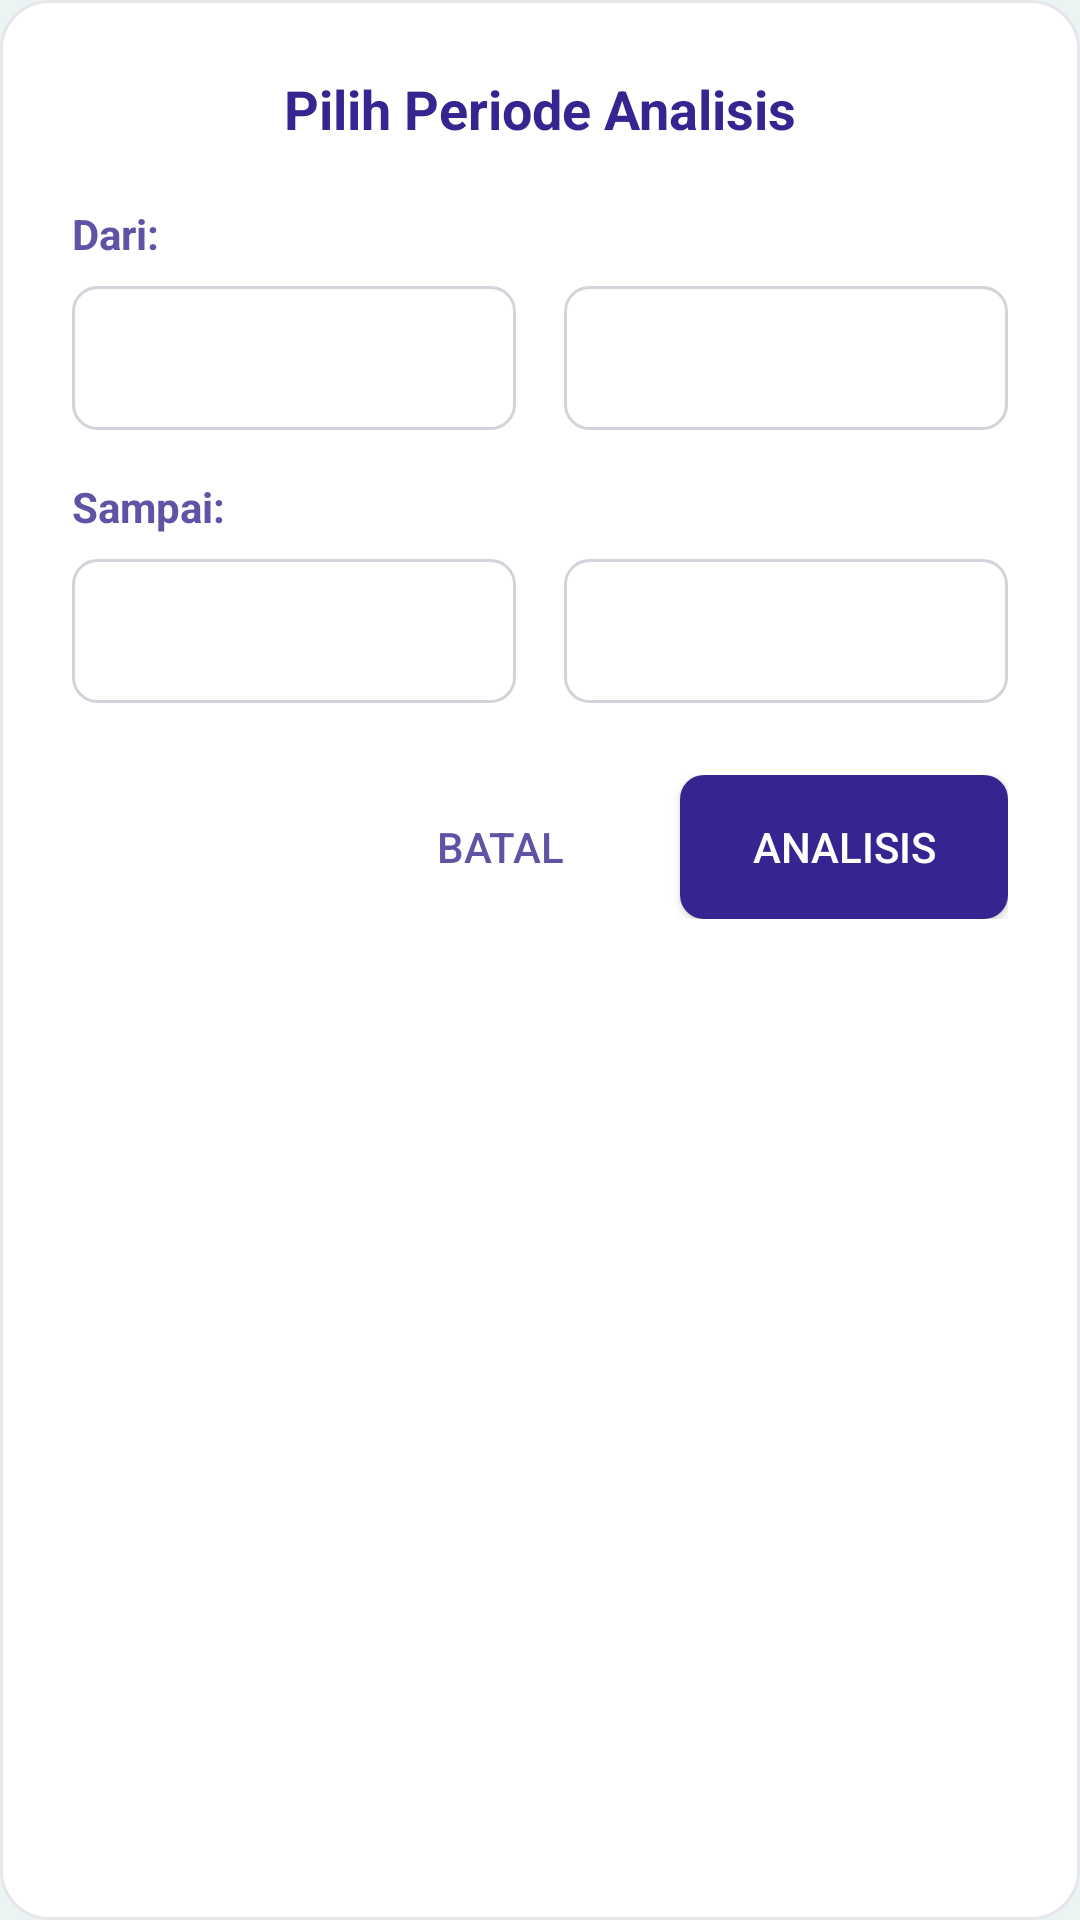

Here is an Android app screen rendered from its layout file. Give the layout XML and the strings, colors and styles it references.
<!-- AndroidManifest.xml: application theme Theme.FeliyaAttendance -->
<!-- res/layout/dialog_date_range_picker.xml -->
<?xml version="1.0" encoding="utf-8"?>
<LinearLayout xmlns:android="http://schemas.android.com/apk/res/android"
    xmlns:app="http://schemas.android.com/apk/res-auto"
    android:layout_width="match_parent"
    android:layout_height="wrap_content"
    android:orientation="vertical"
    android:padding="24dp"
    android:background="@drawable/dialog_background">

    <TextView
        android:layout_width="wrap_content"
        android:layout_height="wrap_content"
        android:text="Pilih Periode Analisis"
        android:textSize="18sp"
        android:textStyle="bold"
        android:textColor="@color/primary_color"
        android:layout_marginBottom="20dp"
        android:layout_gravity="center" />

    
    <TextView
        android:layout_width="wrap_content"
        android:layout_height="wrap_content"
        android:text="Dari:"
        android:textSize="14sp"
        android:textStyle="bold"
        android:textColor="@color/secondary_color"
        android:layout_marginBottom="8dp" />

    <LinearLayout
        android:layout_width="match_parent"
        android:layout_height="wrap_content"
        android:orientation="horizontal"
        android:layout_marginBottom="16dp">

        <Spinner
            android:id="@+id/spinner_start_month"
            android:layout_width="0dp"
            android:layout_height="48dp"
            android:layout_weight="1"
            android:layout_marginEnd="8dp"
            android:background="@drawable/spinner_background" />

        <Spinner
            android:id="@+id/spinner_start_year"
            android:layout_width="0dp"
            android:layout_height="48dp"
            android:layout_weight="1"
            android:layout_marginStart="8dp"
            android:background="@drawable/spinner_background" />

    </LinearLayout>

    
    <TextView
        android:layout_width="wrap_content"
        android:layout_height="wrap_content"
        android:text="Sampai:"
        android:textSize="14sp"
        android:textStyle="bold"
        android:textColor="@color/secondary_color"
        android:layout_marginBottom="8dp" />

    <LinearLayout
        android:layout_width="match_parent"
        android:layout_height="wrap_content"
        android:orientation="horizontal"
        android:layout_marginBottom="24dp">

        <Spinner
            android:id="@+id/spinner_end_month"
            android:layout_width="0dp"
            android:layout_height="48dp"
            android:layout_weight="1"
            android:layout_marginEnd="8dp"
            android:background="@drawable/spinner_background" />

        <Spinner
            android:id="@+id/spinner_end_year"
            android:layout_width="0dp"
            android:layout_height="48dp"
            android:layout_weight="1"
            android:layout_marginStart="8dp"
            android:background="@drawable/spinner_background" />

    </LinearLayout>

    
    <LinearLayout
        android:layout_width="match_parent"
        android:layout_height="wrap_content"
        android:orientation="horizontal"
        android:gravity="end">

        <Button
            android:id="@+id/btn_cancel"
            android:layout_width="wrap_content"
            android:layout_height="wrap_content"
            android:text="Batal"
            android:textColor="@color/secondary_color"
            android:background="@android:color/transparent"
            android:layout_marginEnd="16dp"
            style="?android:attr/borderlessButtonStyle" />

        <Button
            android:id="@+id/btn_analyze"
            android:layout_width="wrap_content"
            android:layout_height="wrap_content"
            android:text="Analisis"
            android:textColor="@color/white"
            android:background="@drawable/button_primary_background"
            android:paddingHorizontal="24dp" />

    </LinearLayout>

</LinearLayout>
<!-- resources referenced by this layout -->
<resources>
  <color name="primary_color">#362591</color>
  <color name="secondary_color">#6052A5</color>
  <color name="white">#FFFFFFFF</color>
  <!-- drawable button_primary_background (drawable) -->
  <?xml version="1.0" encoding="utf-8"?>
  <selector xmlns:android="http://schemas.android.com/apk/res/android">
      <item android:state_pressed="true">
          <shape>
              <solid android:color="#5048E5" />
              <corners android:radius="8dp" />
          </shape>
      </item>
      <item>
          <shape>
              <solid android:color="@color/primary_color" />
              <corners android:radius="8dp" />
          </shape>
      </item>
  </selector>
  <!-- drawable dialog_background (drawable) -->
  <?xml version="1.0" encoding="utf-8"?>
  <shape xmlns:android="http://schemas.android.com/apk/res/android">
      <solid android:color="@color/white" />
      <corners android:radius="16dp" />
      <stroke android:width="1dp" android:color="#E5E7EB" />
  </shape>
  <!-- drawable spinner_background (drawable) -->
  <?xml version="1.0" encoding="utf-8"?>
  <shape xmlns:android="http://schemas.android.com/apk/res/android">
      <solid android:color="@color/white" />
      <corners android:radius="8dp" />
      <stroke android:width="1dp" android:color="#D1D5DB" />
  </shape>
  <style name="Theme.FeliyaAttendance" parent="Base.Theme.FeliyaAttendance" />
  <style name="Base.Theme.FeliyaAttendance" parent="Theme.Material3.DayNight.NoActionBar">
          
          <item name="colorPrimary">@color/primary_color</item>
          <item name="colorPrimaryVariant">@color/primary_color</item>
          <item name="colorOnPrimary">@color/on_primary_color</item>
  
          
          <item name="colorSecondary">@color/secondary_color</item>
          <item name="colorSecondaryVariant">@color/secondary_color</item>
          <item name="colorOnSecondary">@color/on_secondary_color</item>
  
          
          <item name="colorTertiary">@color/accent_color</item>
          <item name="colorOnTertiaryFixedVariant">@color/accent_color</item>
          <item name="colorOnTertiary">@color/on_accent_color</item>
  
          
          <item name="android:colorBackground">@color/background_color</item>
          <item name="colorOnBackground">@color/on_background_color</item>
  
          
          <item name="colorSurface">@color/surface_color</item>
          <item name="colorOnSurface">@color/on_surface_color</item>
  
          
          <item name="colorError">#B00020</item>
          <item name="colorOnError">#FFFFFF</item>
      </style>
  <color name="on_primary_color">#FFFFFF</color>
  <color name="on_secondary_color">#FFFFFF</color>
  <color name="accent_color">#4AC29A</color>
  <color name="on_accent_color">#FFFFFF</color>
  <color name="background_color">#EBF4F3</color>
  <color name="on_background_color">#18183C</color>
  <color name="surface_color">#F2F3F7</color>
  <color name="on_surface_color">#18183C</color>
</resources>
